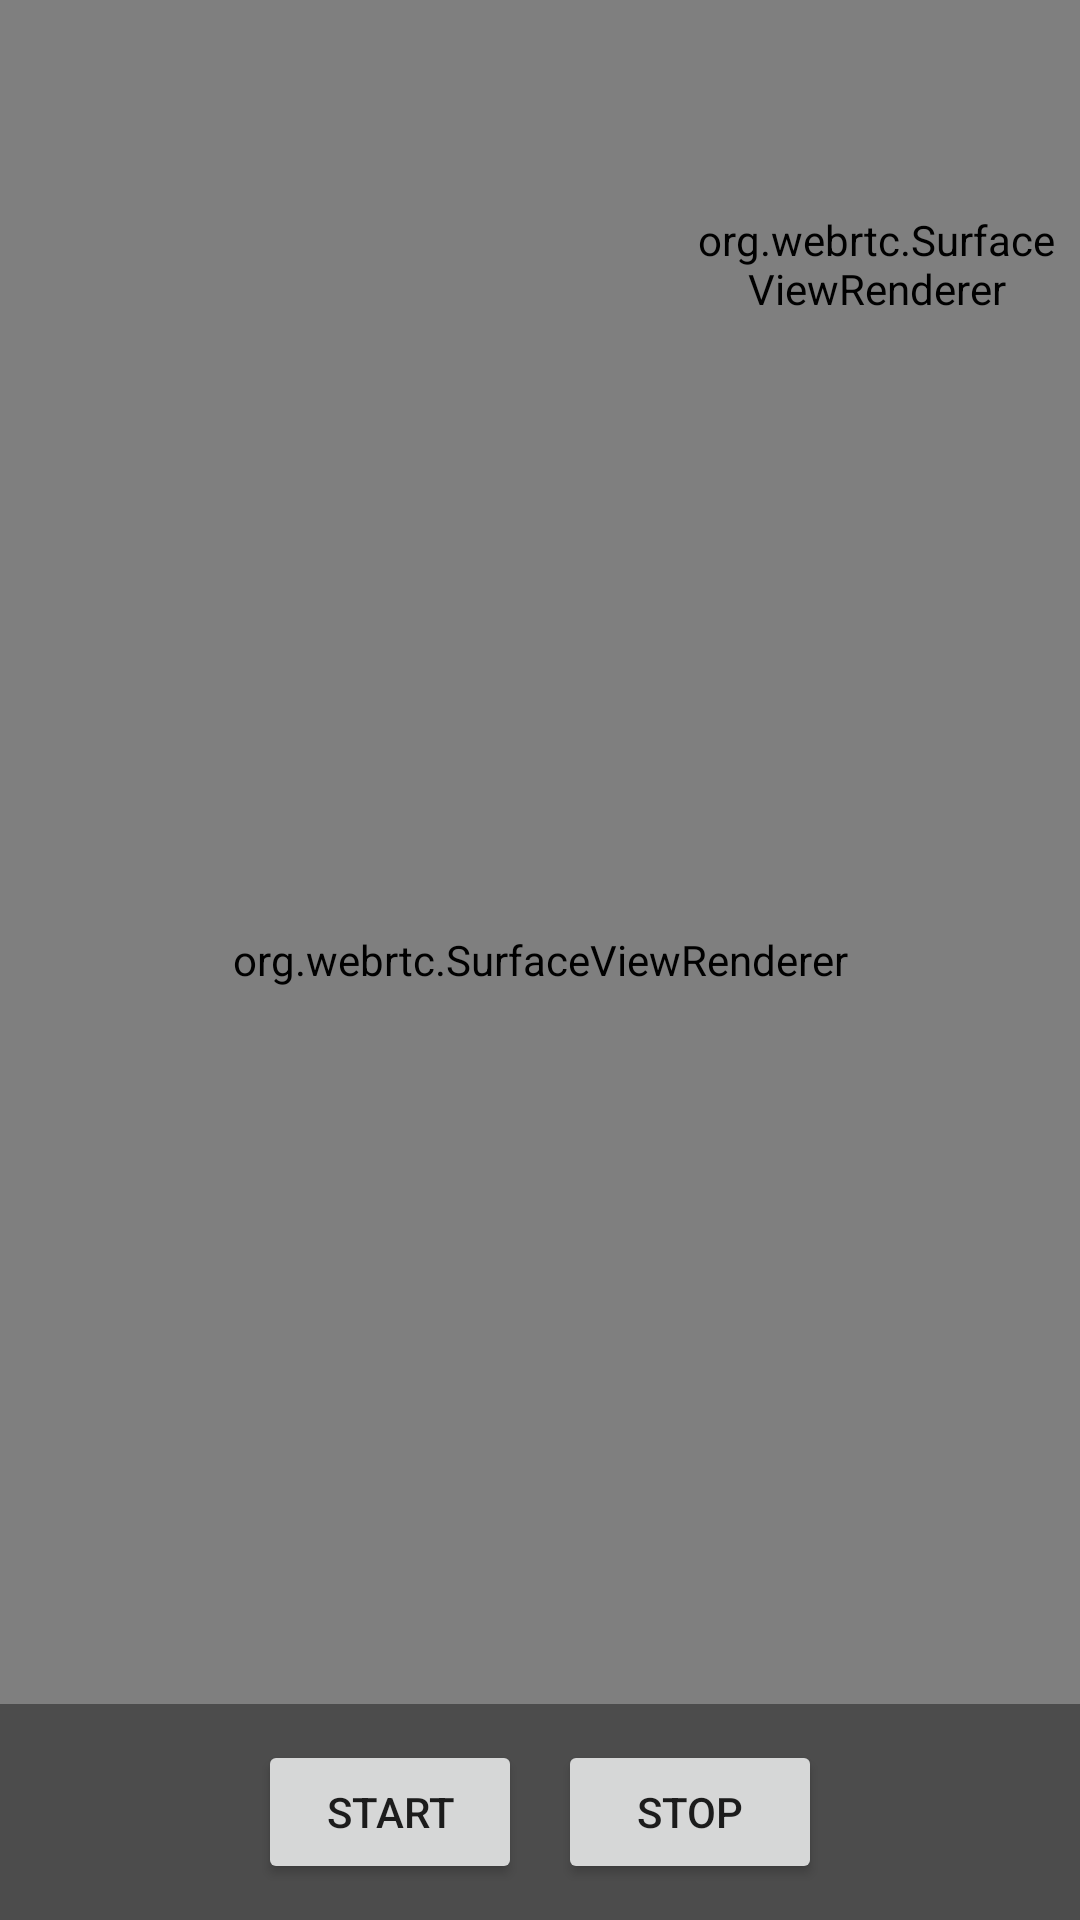

The Android layout XML behind this screen, and the referenced resources:
<!-- AndroidManifest.xml: activity theme AppTheme -->
<!-- res/layout/activity_robot_webrtc.xml -->
<?xml version="1.0" encoding="utf-8"?>
<android.support.constraint.ConstraintLayout xmlns:android="http://schemas.android.com/apk/res/android"
    xmlns:app="http://schemas.android.com/apk/res-auto"
    android:layout_width="match_parent"
    android:layout_height="match_parent"
    android:background="#000">

    
    <org.webrtc.SurfaceViewRenderer
        android:id="@+id/localView"
        android:layout_width="0dp"
        android:layout_height="0dp"
        app:layout_constraintTop_toTopOf="parent"
        app:layout_constraintBottom_toBottomOf="parent"
        app:layout_constraintStart_toStartOf="parent"
        app:layout_constraintEnd_toEndOf="parent" />

    
    <org.webrtc.SurfaceViewRenderer
        android:id="@+id/remoteView"
        android:layout_width="120dp"
        android:layout_height="160dp"
        app:layout_constraintTop_toTopOf="parent"
        app:layout_constraintEnd_toEndOf="parent"
        android:layout_margin="8dp"
        android:background="#222" />

    
    <LinearLayout
        android:id="@+id/controlPanel"
        android:layout_width="0dp"
        android:layout_height="wrap_content"
        android:orientation="horizontal"
        android:gravity="center"
        android:background="#66000000"
        android:padding="12dp"
        app:layout_constraintBottom_toBottomOf="parent"
        app:layout_constraintStart_toStartOf="parent"
        app:layout_constraintEnd_toEndOf="parent">

        <Button
            android:id="@+id/btnStart"
            android:layout_width="wrap_content"
            android:layout_height="wrap_content"
            android:text="Start" />

        <Button
            android:id="@+id/btnStop"
            android:layout_width="wrap_content"
            android:layout_height="wrap_content"
            android:layout_marginStart="12dp"
            android:text="Stop" />
    </LinearLayout>

</android.support.constraint.ConstraintLayout>
<!-- resources referenced by this layout -->
<resources>

</resources>
